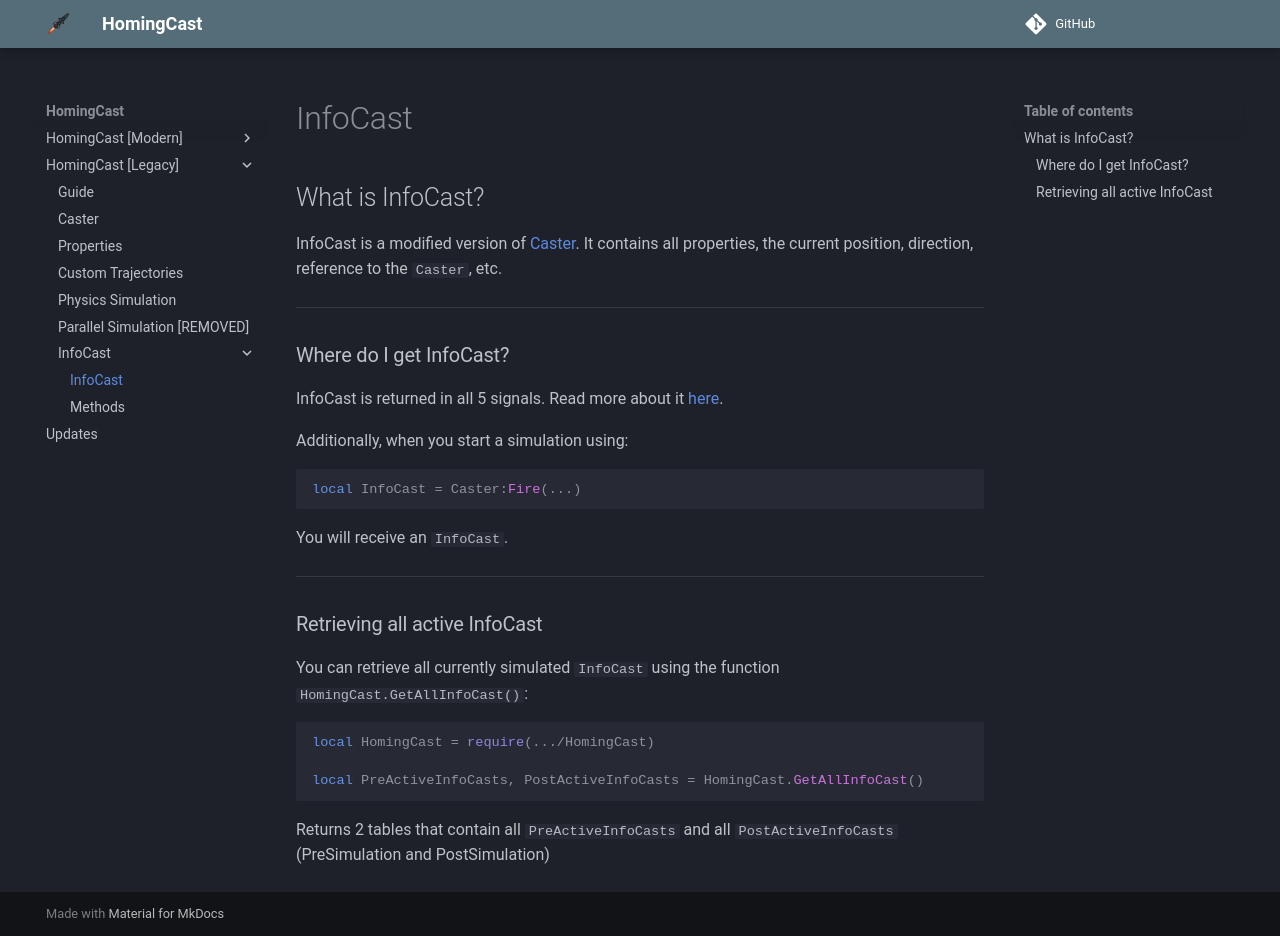

repository: Lolekic/HomingCast-API · page: OLD/InfoCast/index.html · generator: mkdocs

## What is InfoCast?

InfoCast is a modified version of [Caster](Caster.md). It contains all properties, the current position, direction, reference to the `Caster`, etc.

---
### Where do I get InfoCast?

InfoCast is returned in all 5 signals. Read more about it [here](Caster.md).

Additionally, when you start a simulation using:

```lua
local InfoCast = Caster:Fire(...)
```

You will receive an `InfoCast`.

---
### Retrieving all active InfoCast

You can retrieve all currently simulated `InfoCast` using the function `HomingCast.GetAllInfoCast()`:

```lua
local HomingCast = require(.../HomingCast)

local PreActiveInfoCasts, PostActiveInfoCasts = HomingCast.GetAllInfoCast()
```

Returns 2 tables that contain all `PreActiveInfoCasts` and all `PostActiveInfoCasts` (PreSimulation and PostSimulation)
